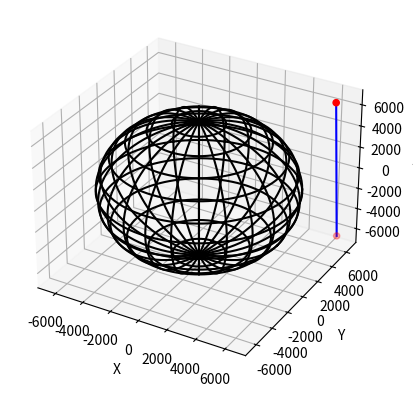

Write the Python code that produced this figure.
import numpy as np
import matplotlib.pyplot as plt


class AffichageConnectionSatellites:

    def __init__(self, satellite_1, satellite_2):
        self.satellite_1 = satellite_1
        self.satellite_2 = satellite_2
        self.centre_terre = [0, 0, 0]
        self.rayon_terre = 6371

    def distance_centre_ligne(self):
        centre = np.array(self.centre_terre)
        point1 = np.array(self.satellite_1)
        point2 = np.array(self.satellite_2)
        vect_droite = point2 - point1
        vect_centre = centre - point1
        distance = np.linalg.norm(np.cross(vect_droite, vect_centre)) / (np.linalg.norm(vect_centre))
        return distance

    def tester_connection(self):
        """Checks if a line passes through a sphere."""
        distance = self.distance_centre_ligne()
        if distance <= self.rayon_terre:
            print("La droite passe à travers la sphère.")
        else:
            self.tracer_connection()

    def creer_planete(self):
        # table des points des latitudes et longitudes de la planete
        # table des angles pour faire le tour de la planete
        theta = np.linspace(0, 2 * np.pi, 201)
        # valeurs de cos, sin et de zero
        cth, sth, zth = [f(theta) for f in (np.cos, np.sin, np.zeros_like)]
        lon0 = self.rayon_terre * np.vstack((cth, zth, sth))
        longs = []
        for phi in (np.pi / 180) * np.arange(0, 180, 15):
            cph, sph = [f(phi) for f in (np.cos, np.sin)]
            lon = np.vstack((lon0[0] * cph - lon0[1] * sph,
                             lon0[1] * cph + lon0[0] * sph,
                             lon0[2]))
            longs.append(lon)

        # lat0 = self.rayon_terre * np.vstack((cth, sth, zth))
        lats = []
        for phi in (np.pi / 180) * np.arange(-75, 90, 15):
            cph, sph = [f(phi) for f in (np.cos, np.sin)]
            lat = self.rayon_terre * np.vstack((cth * cph, sth * cph, zth + sph))
            lats.append(lat)

        return longs, lats

    def tracer_connection(self):
        x_coord = [self.satellite_1[0], self.satellite_2[0]]
        y_coord = [self.satellite_1[1], self.satellite_2[1]]
        z_coord = [self.satellite_1[2], self.satellite_2[2]]
        coord_terre_lon, coord_terre_lat = self.creer_planete()
        # Créer une figure 3D
        figure_1 = plt.figure()
        ax = figure_1.add_subplot(111, projection='3d')
        # Tracer les points
        ax.scatter(x_coord, y_coord, z_coord, c='r', marker='o')
        ax.plot(x_coord[:2], y_coord[:2], z_coord[:2], color="b")
        for x, y, z in coord_terre_lon:
            ax.plot(x, y, z, '-k')
        for x, y, z in coord_terre_lat:
            ax.plot(x, y, z, '-k')
        # Ajouter des labels pour les axes
        ax.set_xlabel('X')
        ax.set_ylabel('Y')
        ax.set_zlabel('Z')

        # Afficher la grille
        ax.grid(True)

        # Afficher le graphique
        plt.show()


# Exemples d'utilisation
a = [6145, 6245, 6455]
b = [6445, 6445, -6445]

test = AffichageConnectionSatellites(a, b)
test.tester_connection()
